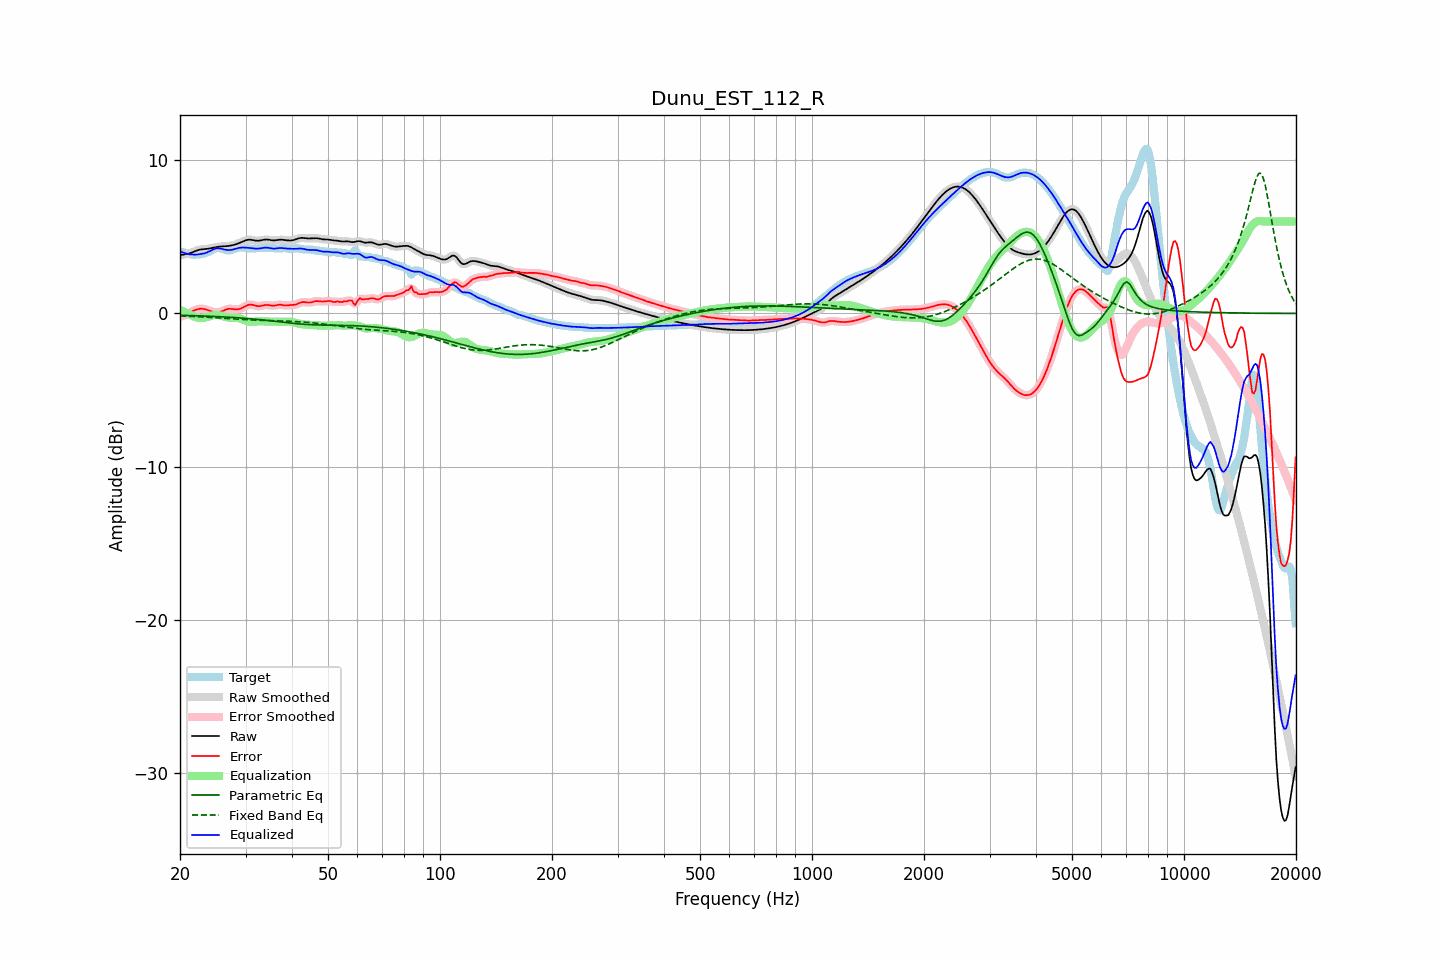

Data behind this chart, as committed beside it:
frequency, raw, error, smoothed, error_smoothed, equalization, parametric_eq, fixed_band_eq, equalized_raw, equalized_smoothed, target
20.00, 3.80, -0.21, 3.81, -0.21, 0.25, -0.12, -0.16, 4.05, 4.05, 4.01
20.20, 3.83, -0.18, 3.82, -0.18, 0.19, -0.12, -0.16, 4.02, 4.01, 4.01
20.40, 3.84, -0.15, 3.84, -0.15, 0.13, -0.12, -0.16, 3.98, 3.98, 4.00
20.61, 3.86, -0.11, 3.86, -0.11, 0.08, -0.13, -0.17, 3.94, 3.94, 3.97
20.81, 3.88, -0.06, 3.88, -0.06, 0.03, -0.13, -0.17, 3.91, 3.91, 3.94
21.02, 3.90, -0.00, 3.90, -0.00, -0.02, -0.13, -0.18, 3.88, 3.88, 3.90
21.23, 3.93, 0.05, 3.93, 0.05, -0.06, -0.13, -0.18, 3.86, 3.87, 3.87
21.44, 3.96, 0.11, 3.96, 0.11, -0.11, -0.14, -0.19, 3.86, 3.86, 3.85
21.66, 4.01, 0.16, 4.00, 0.16, -0.16, -0.14, -0.19, 3.85, 3.85, 3.85
21.87, 4.05, 0.21, 4.05, 0.21, -0.21, -0.14, -0.20, 3.84, 3.84, 3.84
22.09, 4.09, 0.25, 4.09, 0.25, -0.24, -0.15, -0.20, 3.84, 3.85, 3.84
22.31, 4.13, 0.28, 4.13, 0.28, -0.27, -0.15, -0.21, 3.85, 3.85, 3.85
22.54, 4.16, 0.30, 4.16, 0.30, -0.29, -0.15, -0.21, 3.87, 3.87, 3.86
22.76, 4.18, 0.31, 4.18, 0.31, -0.30, -0.16, -0.22, 3.88, 3.88, 3.87
22.99, 4.20, 0.31, 4.19, 0.30, -0.29, -0.16, -0.23, 3.90, 3.90, 3.89
23.22, 4.20, 0.29, 4.20, 0.29, -0.28, -0.17, -0.23, 3.92, 3.92, 3.92
23.45, 4.21, 0.26, 4.21, 0.26, -0.26, -0.17, -0.24, 3.95, 3.96, 3.95
23.69, 4.22, 0.23, 4.22, 0.23, -0.23, -0.17, -0.25, 3.99, 3.99, 3.99
23.92, 4.24, 0.19, 4.24, 0.19, -0.19, -0.18, -0.25, 4.04, 4.04, 4.04
24.16, 4.26, 0.16, 4.26, 0.16, -0.16, -0.18, -0.26, 4.09, 4.09, 4.10
24.40, 4.28, 0.13, 4.28, 0.13, -0.13, -0.19, -0.27, 4.15, 4.15, 4.15
24.65, 4.30, 0.10, 4.30, 0.10, -0.11, -0.19, -0.27, 4.19, 4.19, 4.20
24.89, 4.33, 0.09, 4.33, 0.09, -0.10, -0.20, -0.28, 4.23, 4.23, 4.24
25.14, 4.34, 0.08, 4.34, 0.08, -0.10, -0.20, -0.29, 4.25, 4.25, 4.26
25.39, 4.36, 0.09, 4.36, 0.09, -0.11, -0.21, -0.29, 4.25, 4.25, 4.27
25.65, 4.37, 0.11, 4.37, 0.11, -0.13, -0.21, -0.30, 4.24, 4.24, 4.26
25.91, 4.38, 0.14, 4.38, 0.15, -0.16, -0.22, -0.31, 4.22, 4.22, 4.23
26.16, 4.38, 0.19, 4.38, 0.19, -0.19, -0.22, -0.31, 4.19, 4.19, 4.19
26.43, 4.39, 0.23, 4.39, 0.23, -0.22, -0.23, -0.32, 4.17, 4.17, 4.16
26.69, 4.40, 0.27, 4.40, 0.27, -0.25, -0.24, -0.33, 4.15, 4.15, 4.13
26.96, 4.41, 0.30, 4.41, 0.29, -0.27, -0.24, -0.34, 4.14, 4.14, 4.11
27.23, 4.42, 0.31, 4.42, 0.30, -0.28, -0.25, -0.34, 4.14, 4.14, 4.11
27.50, 4.44, 0.30, 4.44, 0.30, -0.28, -0.25, -0.35, 4.16, 4.16, 4.14
27.77, 4.46, 0.29, 4.46, 0.29, -0.28, -0.26, -0.36, 4.18, 4.18, 4.18
28.05, 4.49, 0.27, 4.49, 0.27, -0.28, -0.27, -0.36, 4.21, 4.21, 4.22
28.33, 4.53, 0.27, 4.53, 0.27, -0.29, -0.27, -0.37, 4.24, 4.24, 4.26
28.62, 4.56, 0.27, 4.56, 0.27, -0.30, -0.28, -0.38, 4.27, 4.27, 4.29
28.90, 4.61, 0.29, 4.61, 0.30, -0.32, -0.29, -0.38, 4.29, 4.29, 4.31
29.19, 4.65, 0.33, 4.65, 0.33, -0.35, -0.30, -0.39, 4.30, 4.30, 4.32
29.48, 4.70, 0.38, 4.70, 0.38, -0.40, -0.30, -0.40, 4.31, 4.31, 4.32
29.78, 4.74, 0.44, 4.74, 0.44, -0.44, -0.31, -0.40, 4.30, 4.30, 4.30
30.08, 4.78, 0.50, 4.78, 0.50, -0.48, -0.32, -0.41, 4.30, 4.30, 4.29
30.38, 4.81, 0.54, 4.81, 0.54, -0.51, -0.33, -0.41, 4.29, 4.29, 4.26
30.68, 4.82, 0.57, 4.82, 0.57, -0.54, -0.34, -0.42, 4.28, 4.28, 4.25
30.99, 4.81, 0.58, 4.81, 0.58, -0.54, -0.35, -0.42, 4.27, 4.27, 4.24
31.30, 4.80, 0.56, 4.80, 0.56, -0.54, -0.36, -0.43, 4.26, 4.26, 4.24
31.61, 4.78, 0.54, 4.78, 0.53, -0.54, -0.37, -0.43, 4.25, 4.24, 4.25
31.93, 4.76, 0.50, 4.76, 0.50, -0.53, -0.37, -0.44, 4.23, 4.24, 4.26
32.24, 4.75, 0.48, 4.75, 0.48, -0.52, -0.38, -0.44, 4.23, 4.24, 4.27
32.57, 4.75, 0.47, 4.75, 0.48, -0.51, -0.39, -0.45, 4.24, 4.24, 4.28
32.89, 4.76, 0.49, 4.77, 0.49, -0.51, -0.41, -0.45, 4.25, 4.26, 4.28
33.22, 4.79, 0.51, 4.79, 0.51, -0.51, -0.42, -0.45, 4.27, 4.27, 4.27
33.55, 4.81, 0.54, 4.81, 0.54, -0.52, -0.43, -0.46, 4.29, 4.29, 4.27
33.89, 4.83, 0.56, 4.82, 0.55, -0.52, -0.44, -0.46, 4.30, 4.30, 4.27
34.23, 4.83, 0.56, 4.83, 0.55, -0.53, -0.45, -0.46, 4.30, 4.30, 4.27
34.57, 4.82, 0.54, 4.82, 0.54, -0.53, -0.46, -0.46, 4.29, 4.29, 4.28
34.92, 4.80, 0.52, 4.80, 0.53, -0.53, -0.47, -0.47, 4.27, 4.27, 4.28
35.27, 4.78, 0.51, 4.79, 0.51, -0.54, -0.48, -0.47, 4.25, 4.25, 4.27
35.62, 4.77, 0.51, 4.78, 0.51, -0.54, -0.50, -0.47, 4.24, 4.24, 4.27
35.97, 4.77, 0.52, 4.78, 0.52, -0.54, -0.51, -0.47, 4.24, 4.24, 4.26
... 635 more rows
